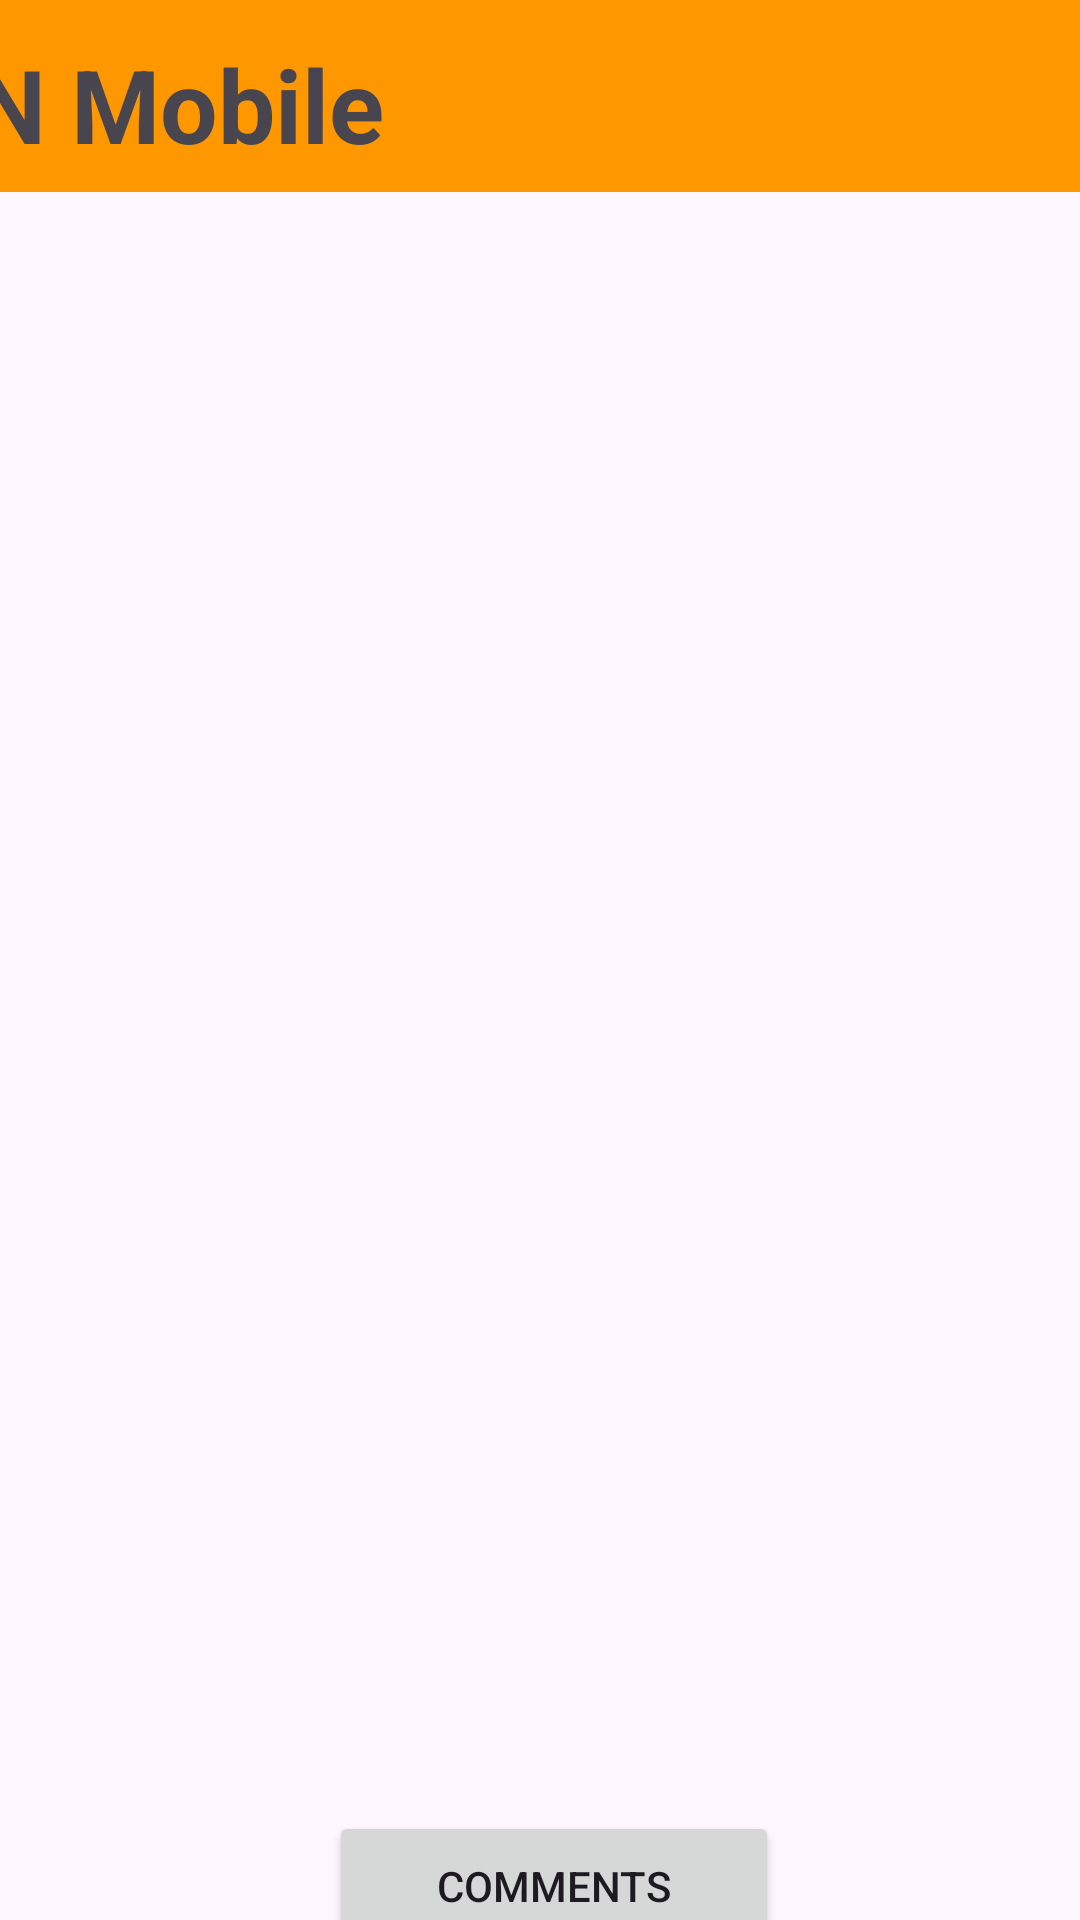

The Android layout XML behind this screen, and the referenced resources:
<!-- AndroidManifest.xml: application theme Theme.Hnmobile -->
<!-- res/layout/activity_full_item_view.xml -->
<?xml version="1.0" encoding="utf-8"?>
<androidx.constraintlayout.widget.ConstraintLayout xmlns:android="http://schemas.android.com/apk/res/android"
    xmlns:app="http://schemas.android.com/apk/res-auto"
    xmlns:tools="http://schemas.android.com/tools"
    android:layout_width="match_parent"
    android:layout_height="match_parent"
    tools:context=".FullItemView">

    <include
        android:id="@+id/include2"
        layout="@layout/upper_toolbar"
        android:layout_width="0dp"
        android:layout_height="73dp"
        app:layout_constraintEnd_toEndOf="parent"
        app:layout_constraintStart_toStartOf="parent"
        app:layout_constraintTop_toTopOf="parent"/>

    <TextView
        android:id="@+id/title_text"
        android:layout_width="wrap_content"
        android:layout_height="wrap_content"
        android:layout_marginStart="16dp"
        android:layout_marginTop="8dp"
        android:textSize="20sp"
        android:textStyle="bold"
        app:layout_constraintStart_toStartOf="parent"
        app:layout_constraintTop_toBottomOf="@+id/include2" />

    <ScrollView
        android:id="@+id/story_scroll"
        android:layout_width="0dp"
        android:layout_height="493dp"
        android:layout_marginStart="16dp"
        android:layout_marginTop="16dp"
        android:layout_marginEnd="16dp"
        android:visibility="visible"
        app:layout_constraintEnd_toEndOf="parent"
        app:layout_constraintStart_toStartOf="parent"
        app:layout_constraintTop_toBottomOf="@+id/title_text">

        <LinearLayout
            android:layout_width="match_parent"
            android:layout_height="wrap_content"
            android:orientation="vertical">

            <TextView
                android:id="@+id/body_text"
                android:layout_width="match_parent"
                android:layout_height="wrap_content"
                android:layout_marginEnd="0dp"
                android:scrollbars="vertical"
                android:textSize="16sp"
                android:verticalScrollbarPosition="defaultPosition"
                app:layout_constraintEnd_toEndOf="parent"
                app:layout_constraintStart_toStartOf="parent"
                app:layout_constraintTop_toTopOf="parent" />
        </LinearLayout>
    </ScrollView>

    <ScrollView
        android:id="@+id/comments_scrollview"
        android:layout_width="374dp"
        android:layout_height="499dp"
        android:layout_marginStart="16dp"
        android:layout_marginTop="8dp"
        android:layout_marginEnd="16dp"
        android:visibility="gone"
        app:layout_constraintBottom_toBottomOf="parent"
        app:layout_constraintEnd_toEndOf="parent"
        app:layout_constraintStart_toStartOf="parent"
        app:layout_constraintTop_toBottomOf="@+id/title_text"
        app:layout_constraintVertical_bias="0.0">

        <LinearLayout
            android:layout_width="match_parent"
            android:layout_height="wrap_content"
            android:orientation="vertical">

            <TextView
                android:id="@+id/comment_box"
                android:layout_width="match_parent"
                android:layout_height="match_parent"
                android:scrollbars="vertical"
                android:verticalScrollbarPosition="defaultPosition" />
        </LinearLayout>
    </ScrollView>

    <Button
        android:id="@+id/comments_btn"
        android:layout_width="150dp"
        android:layout_height="50dp"
        android:layout_marginStart="140dp"
        android:layout_marginTop="8dp"
        android:layout_marginEnd="131dp"
        android:layout_marginBottom="8dp"
        android:onClick="showComments"
        android:text="Comments"
        app:layout_constraintBottom_toBottomOf="parent"
        app:layout_constraintEnd_toEndOf="parent"
        app:layout_constraintStart_toStartOf="parent"
        app:layout_constraintTop_toBottomOf="@+id/story_scroll" />

</androidx.constraintlayout.widget.ConstraintLayout>
<!-- res/layout/upper_toolbar.xml (included above) -->
<?xml version="1.0" encoding="utf-8"?>
<androidx.constraintlayout.widget.ConstraintLayout xmlns:android="http://schemas.android.com/apk/res/android"
    xmlns:tools="http://schemas.android.com/tools"
    android:layout_width="match_parent"
    android:layout_height="match_parent"
    xmlns:app="http://schemas.android.com/apk/res-auto">

    <androidx.appcompat.widget.Toolbar
        android:id="@+id/toolbar"
        android:layout_width="0dp"
        android:layout_height="wrap_content"
        android:background="#FF9800"
        android:minHeight="?attr/actionBarSize"
        android:theme="?attr/actionBarTheme"
        app:layout_constraintEnd_toEndOf="parent"
        app:layout_constraintStart_toStartOf="parent"
        app:layout_constraintTop_toTopOf="parent" />

    <TextView
        android:id="@+id/bar_text"
        android:layout_width="177dp"
        android:layout_height="50dp"
        android:layout_marginTop="12dp"
        android:layout_marginEnd="216dp"
        android:text="HN Mobile"
        android:textSize="34sp"
        android:textStyle="bold"
        app:layout_constraintEnd_toEndOf="parent"
        app:layout_constraintTop_toTopOf="parent" />

</androidx.constraintlayout.widget.ConstraintLayout>
<!-- resources referenced by this layout -->
<resources>
  <style name="Theme.Hnmobile" parent="Base.Theme.Hnmobile" />
  <style name="Base.Theme.Hnmobile" parent="Theme.Material3.DayNight.NoActionBar">
          
          
      </style>
</resources>
